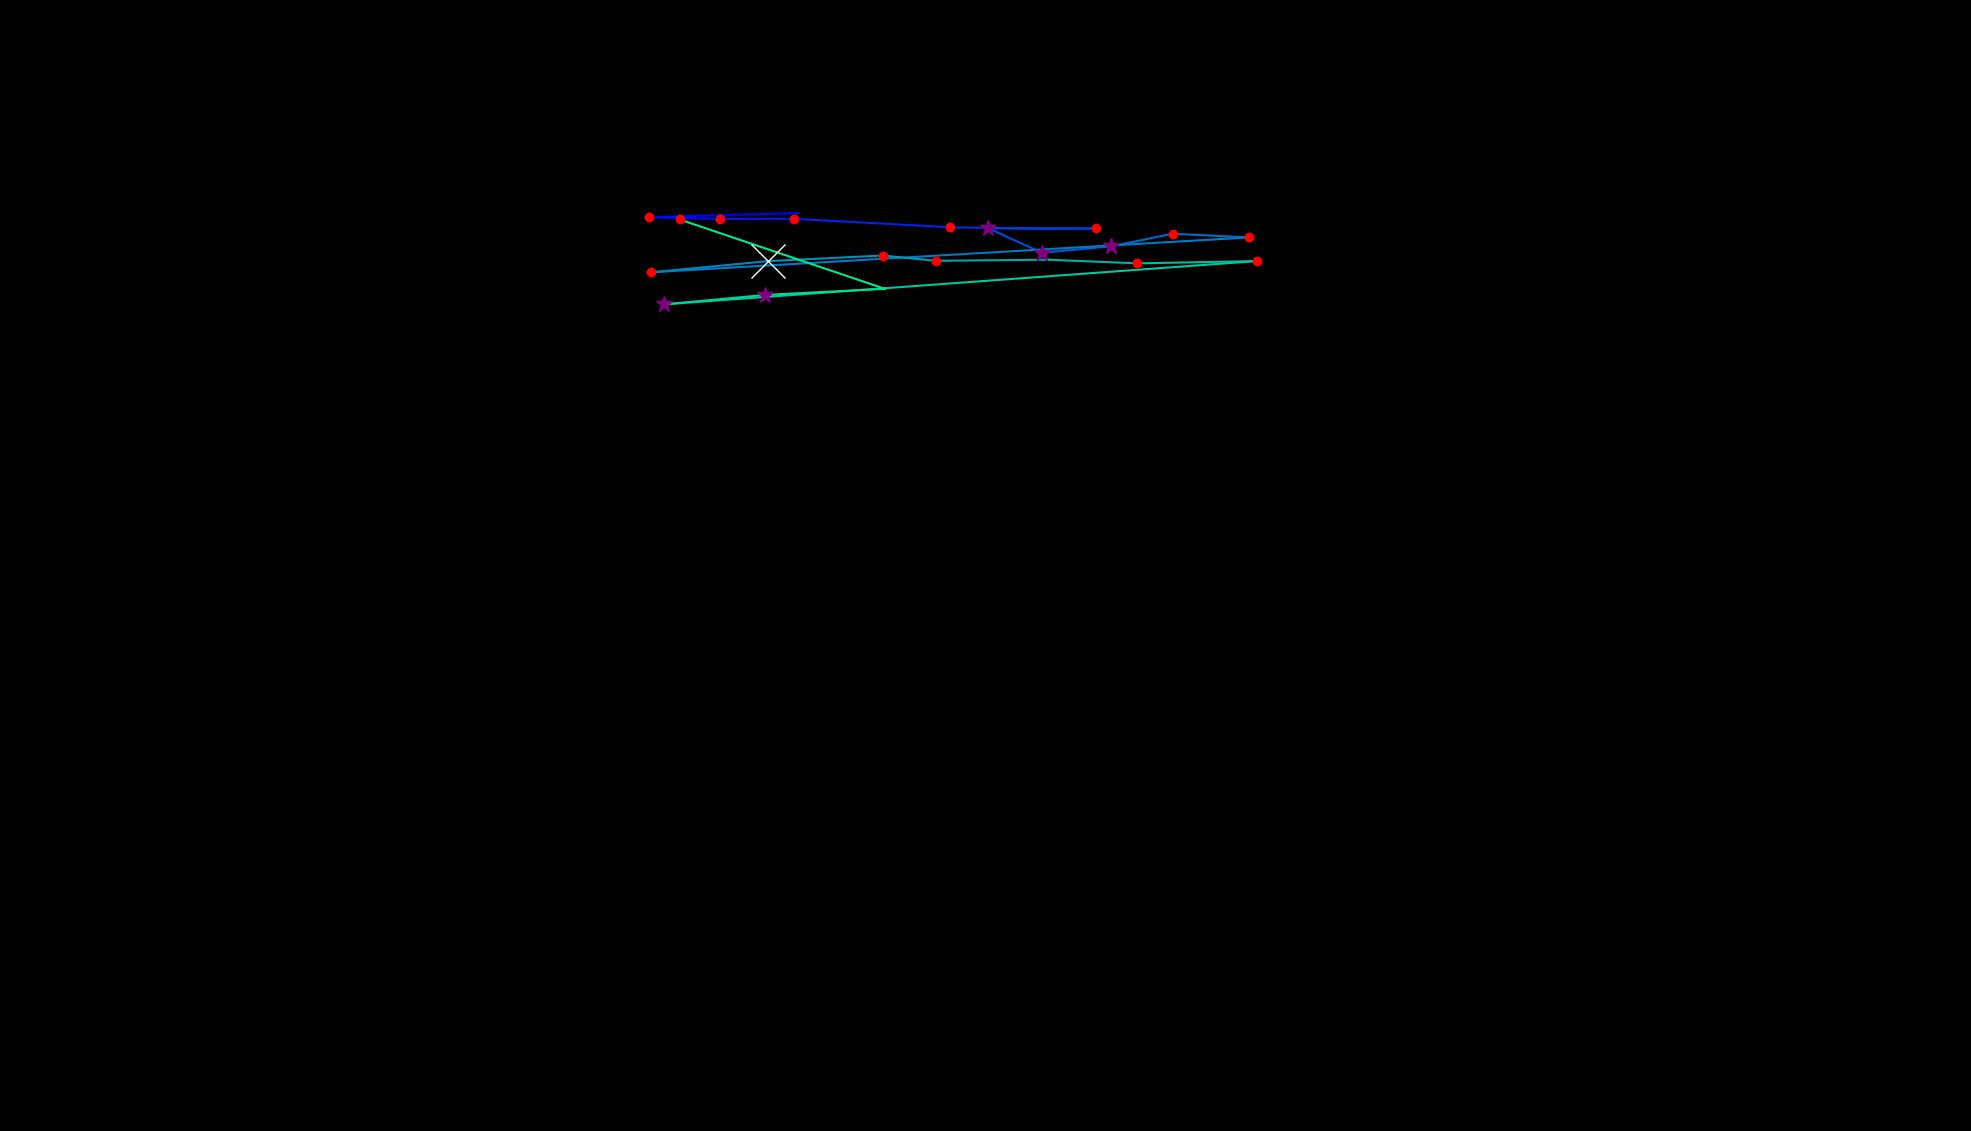

The data file committed next to this chart (first rows):
, fixation_id, timestamp, avg_gaze_x, avg_gaze_y, duration
0, 1.0, 482, 1037, 1192, 108.4
1, 2.0, 674.8, 843.5, 1187, 156.6
2, 3.0, 855.5, 935.3, 1185, 168.7
3, 4.0, 1048, 1031, 1185, 168.7
4, 5.0, 1313, 1234, 1174, 228.9
5, 6.0, 1578, 1352, 1172, 108.4
6, 7.0, 1771, 1423, 1172, 132.5
7, 8.0, 2000, 1283, 1173, 325.3
8, 9.0, 2350, 1353, 1141, 385.6
9, 10.0, 2783, 1443, 1149, 253
10, 11.0, 3061, 1523, 1165, 144.6
11, 12.0, 3229, 1622, 1161, 192.8
12, 13.0, 3675, 845.4, 1115, 216.9
13, 14.0, 3928, 997.2, 1130, 578.4
14, 15.0, 4555, 1146, 1137, 204.8
15, 16.0, 4784, 1215, 1130, 156.6
16, 17.0, 5025, 1361, 1132, 108.4
17, 18.0, 5157, 1477, 1127, 204.8
18, 19.0, 5434, 1632, 1130, 228.9
19, 20.0, 5723, 862.1, 1074, 277.1
20, 21.0, 6049, 993.4, 1086, 337.4
21, 22.0, 6446, 1149, 1094, 108.4
22, 23.0, 7037, 882.5, 1184, 216.9
